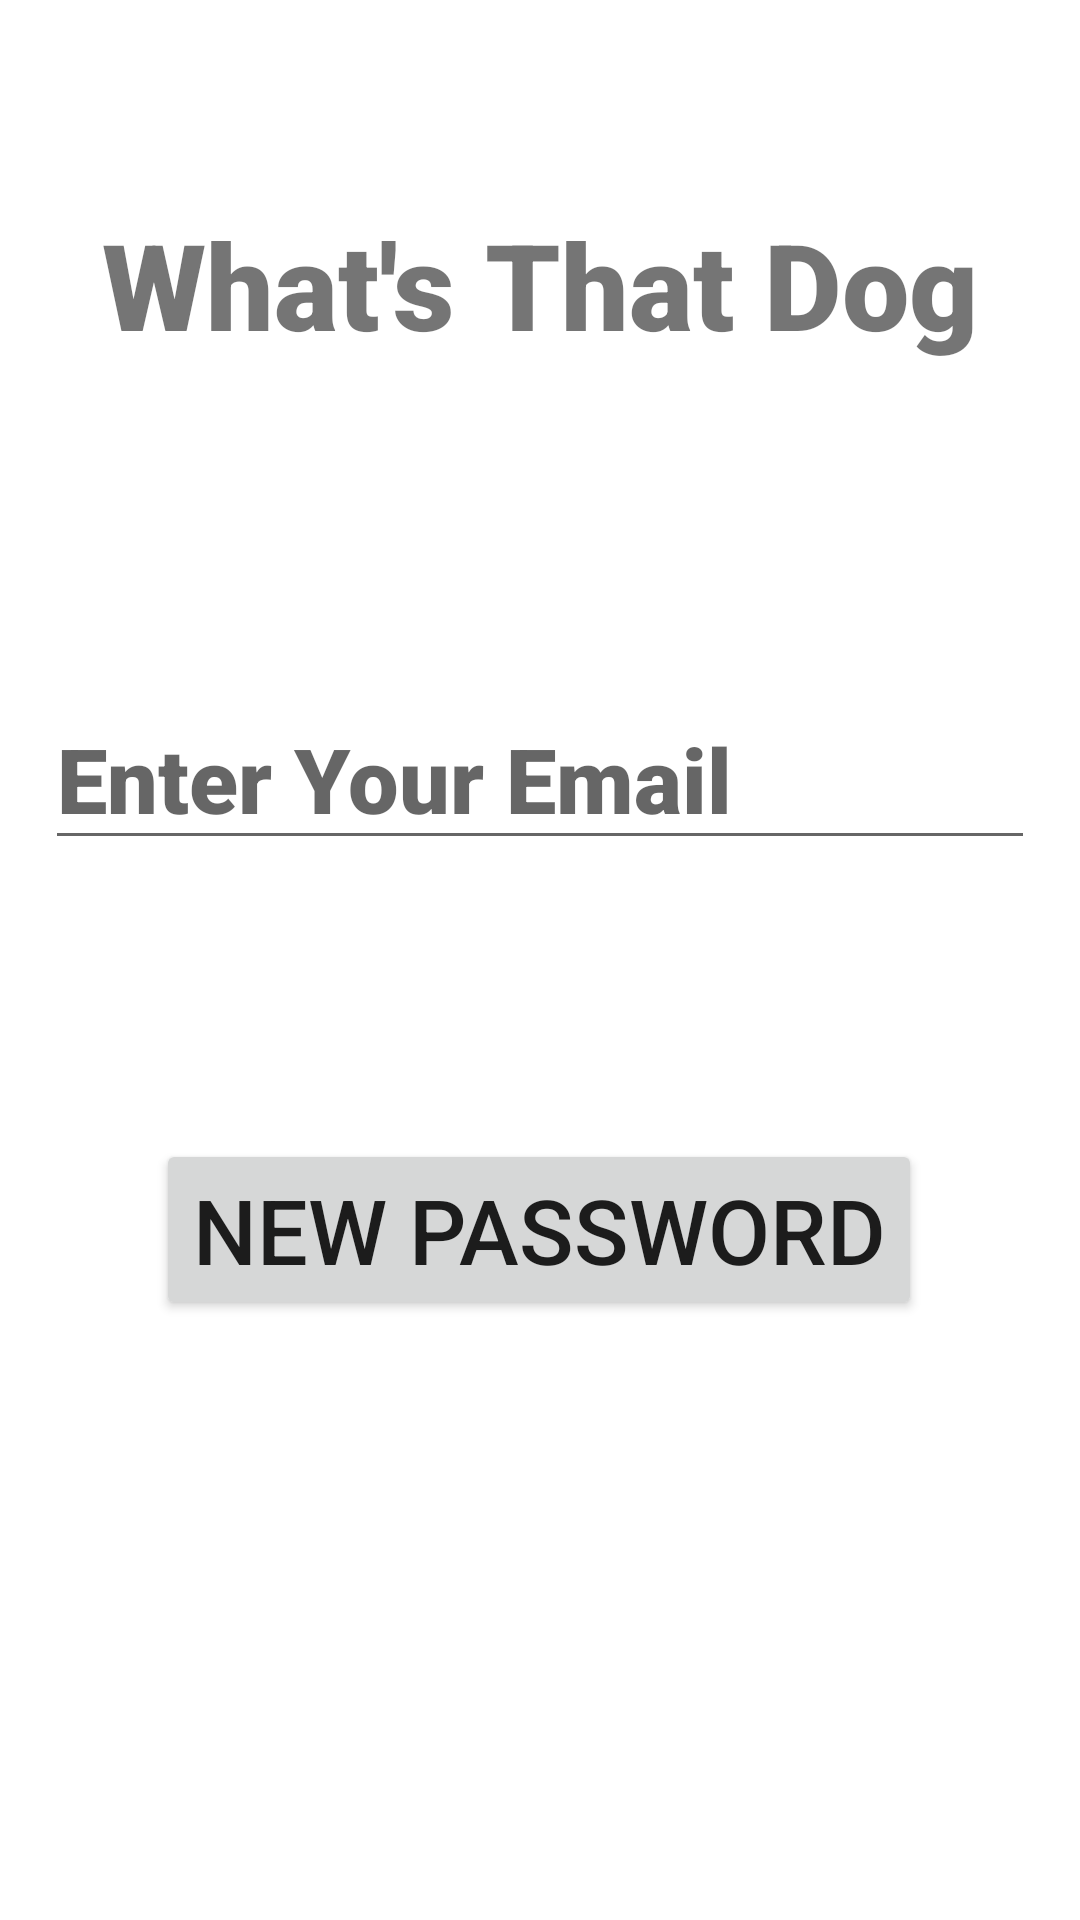

Reconstruct the res/layout file that produces this screen, plus the resources it refers to.
<!-- AndroidManifest.xml: application theme Theme.WhatsThatDog -->
<!-- res/layout/activity_forgot_password.xml -->
<?xml version="1.0" encoding="utf-8"?>
<androidx.constraintlayout.widget.ConstraintLayout xmlns:android="http://schemas.android.com/apk/res/android"
    xmlns:app="http://schemas.android.com/apk/res-auto"
    xmlns:tools="http://schemas.android.com/tools"
    android:layout_width="match_parent"
    android:layout_height="match_parent"
    tools:context=".ForgotPassword">



    <TextView
        android:id="@+id/banner"
        android:layout_width="wrap_content"
        android:layout_height="wrap_content"
        android:layout_marginTop="68dp"
        android:text="What's That Dog"
        android:textSize="40sp"
        android:fontFamily="sans-serif-black"
        app:layout_constraintEnd_toEndOf="parent"
        app:layout_constraintStart_toStartOf="parent"
        app:layout_constraintTop_toTopOf="parent" />


    <EditText

        android:id="@+id/sendEmail"
        android:layout_width="match_parent"
        android:layout_height="wrap_content"
        android:layout_marginLeft="15dp"
        android:layout_marginTop="108dp"
        android:layout_marginRight="15dp"
        android:fontFamily="sans-serif-black"
        android:hint="Enter Your Email"
        android:inputType="text"
        android:textSize="30sp"
        app:layout_constraintEnd_toEndOf="parent"
        app:layout_constraintHorizontal_bias="0.551"
        app:layout_constraintStart_toStartOf="parent"
        app:layout_constraintTop_toBottomOf="@+id/banner" />

    <Button
        android:id="@+id/newPassButton"
        android:layout_width="wrap_content"
        android:layout_height="wrap_content"
        android:layout_marginTop="93dp"
        android:text="new Password"
        android:textSize="30sp"
        app:layout_constraintEnd_toEndOf="parent"
        app:layout_constraintHorizontal_bias="0.498"
        app:layout_constraintStart_toStartOf="parent"
        app:layout_constraintTop_toBottomOf="@+id/sendEmail" />
</androidx.constraintlayout.widget.ConstraintLayout>
<!-- resources referenced by this layout -->
<resources>
  <style name="Theme.WhatsThatDog" parent="Theme.MaterialComponents.DayNight.DarkActionBar">
          
          <item name="colorPrimary">@color/purple_500</item>
          <item name="colorPrimaryVariant">@color/purple_700</item>
          <item name="colorOnPrimary">@color/white</item>
          
          <item name="colorSecondary">@color/teal_200</item>
          <item name="colorSecondaryVariant">@color/teal_700</item>
          <item name="colorOnSecondary">@color/black</item>
          
          <item name="android:statusBarColor" tools:targetApi="l">?attr/colorPrimaryVariant</item>
          
      </style>
  <!-- not gathered from this repository: default colours our renderer supplied (Android Studio template values) -->
  <color name="purple_500">#FF6200EE</color>
  <color name="purple_700">#FF3700B3</color>
  <color name="teal_200">#FF03DAC5</color>
  <color name="teal_700">#FF018786</color>
  <color name="black">#FF000000</color>
  <color name="white">#FFFFFFFF</color>
</resources>
